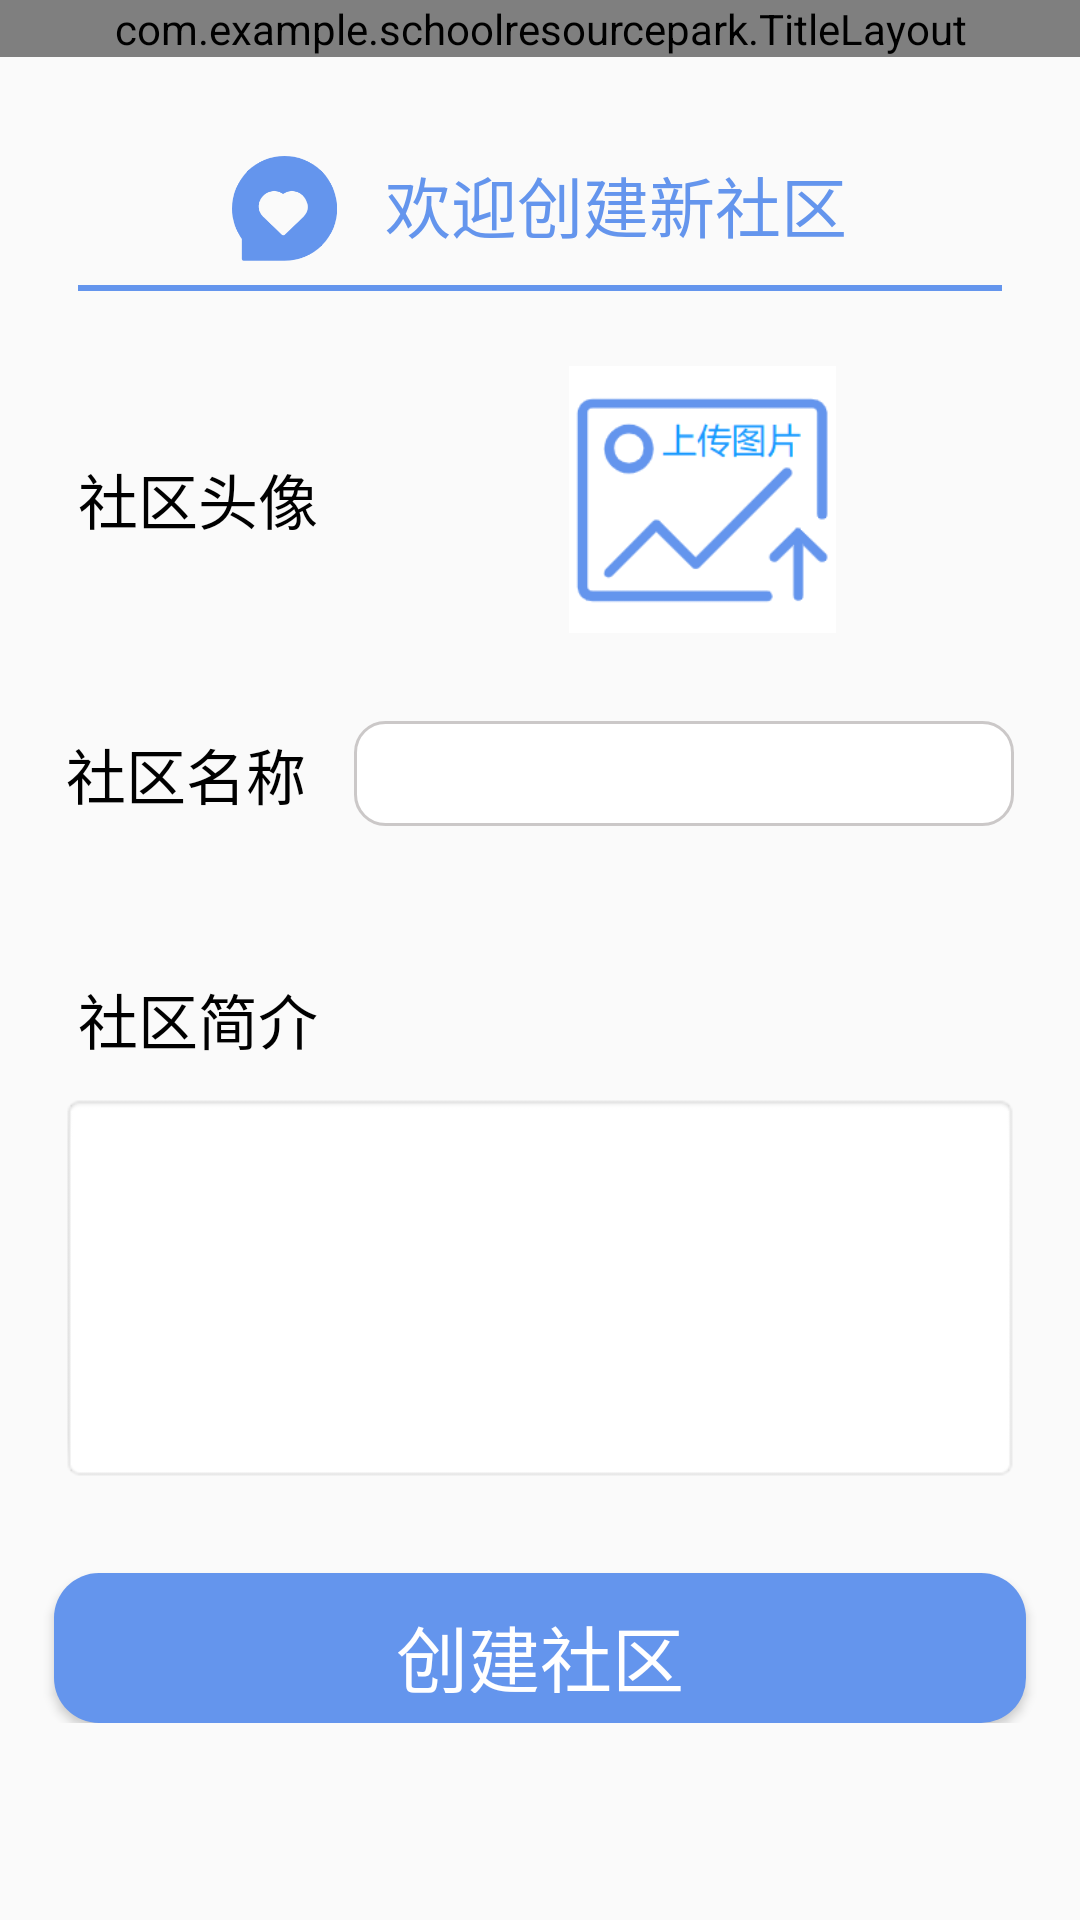

The Android layout XML behind this screen, and the referenced resources:
<!-- AndroidManifest.xml: application theme Theme.SchoolResourcePark -->
<!-- res/layout/activity_create_community.xml -->
<?xml version="1.0" encoding="utf-8"?>
<LinearLayout xmlns:android="http://schemas.android.com/apk/res/android"
    xmlns:app="http://schemas.android.com/apk/res-auto"
    xmlns:tools="http://schemas.android.com/tools"
    android:layout_width="match_parent"
    android:layout_height="match_parent"
    android:orientation="vertical"
    tools:context=".CreateCommunity">



    <com.example.schoolresourcepark.TitleLayout
        android:layout_width="match_parent"
        android:layout_height="wrap_content"
        />

    <LinearLayout
        android:layout_width="wrap_content"
        android:layout_height="wrap_content"
        android:orientation="horizontal"
        android:layout_marginTop="25dp"
        android:layout_gravity="center_horizontal">

        <ImageView
            android:id="@+id/penLogo"
            android:layout_width="35dp"
            android:layout_height="35dp"
            android:layout_margin="8dp"
            app:srcCompat="@drawable/create_community" />

        <TextView
            android:id="@+id/textView4"
            android:layout_width="wrap_content"
            android:layout_height="wrap_content"
            android:layout_margin="8dp"
            android:text="欢迎创建新社区"
            android:textColor="@color/main_blue"
            android:textSize="22sp" />

    </LinearLayout>
    <View
        android:layout_width="match_parent"
        android:layout_height="2dp"
        android:layout_gravity="center_horizontal"
        android:layout_marginLeft="26dp"
        android:layout_marginRight="26dp"
        android:background="@color/main_blue">
    </View>

    <LinearLayout
        android:layout_width="match_parent"
        android:layout_height="wrap_content"
        android:orientation="horizontal"
        android:layout_marginTop="25dp">

        <TextView
            android:layout_width="wrap_content"
            android:layout_height="wrap_content"
            android:layout_gravity="center_vertical"
            android:layout_marginLeft="26dp"
            android:text="社区头像"
            style="@style/TextView1"
            android:textSize="20sp"/>
        <LinearLayout
            android:id="@+id/bt_uploadcimage"
            android:layout_width="150dp"
            android:layout_height="89dp"
            android:layout_marginLeft="53dp"
            android:layout_marginRight="80dp"
            android:orientation="horizontal">

            <ImageView
                android:layout_width="match_parent"
                android:layout_height="match_parent"
                android:layout_gravity="center_vertical"

                android:id="@+id/imageup"
                android:src="@drawable/uppic"></ImageView>

        </LinearLayout>

    </LinearLayout>


    <LinearLayout
        android:layout_width="match_parent"
        android:layout_height="50dp"
        android:orientation="horizontal"
        android:layout_margin="22dp">
        <TextView
            android:layout_width="wrap_content"
            android:layout_height="wrap_content"
            android:text="社区名称"
            style="@style/TextView1"
            android:textSize="20dp">
        </TextView>
        <LinearLayout
            android:layout_width="match_parent"
            android:layout_height="35dp"
            android:background="@drawable/border_input_box"
            android:layout_marginLeft="16dp"
            android:layout_gravity="center_vertical">

            <EditText
                android:id="@+id/createCom_cname"
                style="@style/EditTextStyle"
                android:layout_width="match_parent"
                android:layout_height="wrap_content"></EditText>
        </LinearLayout>
    </LinearLayout>



    <LinearLayout
        android:layout_width="match_parent"
        android:layout_height="wrap_content"
        android:orientation="horizontal"
        android:layout_marginTop="20dp">

        <TextView
            android:id="@+id/resourceInfo"
            android:layout_width="match_parent"
            android:layout_height="wrap_content"
            android:layout_marginLeft="26dp"
            android:layout_marginBottom="10dp"
            android:text="社区简介"
            android:textColor="@color/black"
            android:textSize="20sp" />

    </LinearLayout>

    
    <EditText
        android:id="@+id/createCom_briefIntro"
        android:layout_width="fill_parent"
        android:layout_height="130dp"
        android:enabled="true"
        android:gravity="top"
        android:inputType="textMultiLine"
        android:layout_marginLeft="20dp"
        android:layout_marginRight="20dp"
        android:minLines="10"
        android:maxLines="15"
        android:scrollbars="vertical"
        android:background="@android:drawable/editbox_background"
        >
    </EditText>



    <LinearLayout
        android:layout_width="match_parent"
        android:layout_height="wrap_content"
        android:orientation="horizontal">

        <Button
            android:id="@+id/bt_createCom"
            android:layout_width="match_parent"
            android:layout_height="50dp"
            android:layout_marginLeft="18dp"
            android:layout_marginTop="30dp"
            android:layout_marginRight="18dp"
            android:text="创建社区"
            android:textColor="@color/white"
            android:background="@drawable/btn_shape"
            android:textSize="24sp" />
    </LinearLayout>

</LinearLayout>
<!-- resources referenced by this layout -->
<resources>
  <color name="black">#FF000000</color>
  <color name="main_blue">#6495ED</color>
  <color name="white">#FFFFFFFF</color>
  <!-- drawable border_input_box (drawable) -->
  <?xml version="1.0" encoding="utf-8"?>
  <shape xmlns:android="http://schemas.android.com/apk/res/android">
      <solid android:color="#FFFFFF" />
      <corners
          android:bottomLeftRadius="10dp"
          android:bottomRightRadius="10dp"
          android:topLeftRadius="10dp"
          android:topRightRadius="10dp" />
      <stroke
          android:width="1dp"
          android:color="@color/border_color" />
  </shape>
  <!-- drawable btn_shape (drawable) -->
  <?xml version="1.0" encoding="utf-8"?>
  <selector xmlns:android="http://schemas.android.com/apk/res/android">
  
  
      <item android:state_pressed="false">
          <shape xmlns:android="http://schemas.android.com/apk/res/android"
              android:shape="rectangle" >
  
          
              <solid android:color="@color/main_blue" />
  
              
              
              <corners android:radius="15dip" />
  
              
              <padding
                  android:bottom="10dp"
                  android:left="10dp"
                  android:right="10dp"
                  android:top="10dp" />
  
          </shape>
      </item>
  
  <item android:state_pressed="true"> 
      <shape xmlns:android="http://schemas.android.com/apk/res/android"
          android:shape="rectangle" >
  
          
          <solid android:color="@color/click_blue" />
  
          
          
          <corners android:radius="15dip" />
  
          
          <padding
              android:bottom="10dp"
              android:left="10dp"
              android:right="10dp"
              android:top="10dp" />
  
      </shape>
  </item>
  
  </selector>
  <!-- drawable create_community: png bitmap (drawable-v24, 6837 bytes) -->
  <!-- drawable uppic: png bitmap (drawable-v24, 4852 bytes) -->
  <style name="EditTextStyle">
          <item name="android:layout_marginTop">5dp</item>
          <item name="android:layout_marginRight">10dp</item>
          <item name="android:layout_marginBottom">5dp</item>
          <item name="android:layout_marginLeft">10dp</item>
          <item name="android:background">@null</item>
          <item name="android:layout_width">match_parent</item>
          <item name="android:layout_height">wrap_content</item>
      </style>
  <style name="TextView1">
          <item name="android:textAlignment">center</item>
          <item name="android:textColor">@color/black</item>
          <item name="android:textSize">18sp</item>
          <item name="android:typeface">normal</item>
          <item name="android:layout_width">wrap_content</item>
          <item name="android:layout_height">wrap_content</item>
          <item name="android:layout_gravity">center_vertical</item>
      </style>
  <style name="Theme.SchoolResourcePark" parent="Theme.MaterialComponents.DayNight.DarkActionBar.Bridge">
          
          <item name="colorPrimary">@color/main_blue</item>
          <item name="colorPrimaryVariant">@color/main_blue</item>
          <item name="colorOnPrimary">@color/white</item>
          
          <item name="colorSecondary">@color/teal_200</item>
          <item name="colorSecondaryVariant">@color/teal_700</item>
          <item name="colorOnSecondary">@color/black</item>
          
          <item name="android:statusBarColor" tools:targetApi="l">?attr/colorPrimaryVariant</item>
          
      </style>
  <color name="border_color">#CBC8C8</color>
  <color name="click_blue">#0066ff</color>
  <color name="teal_200">#FF03DAC5</color>
  <color name="teal_700">#FF018786</color>
</resources>
